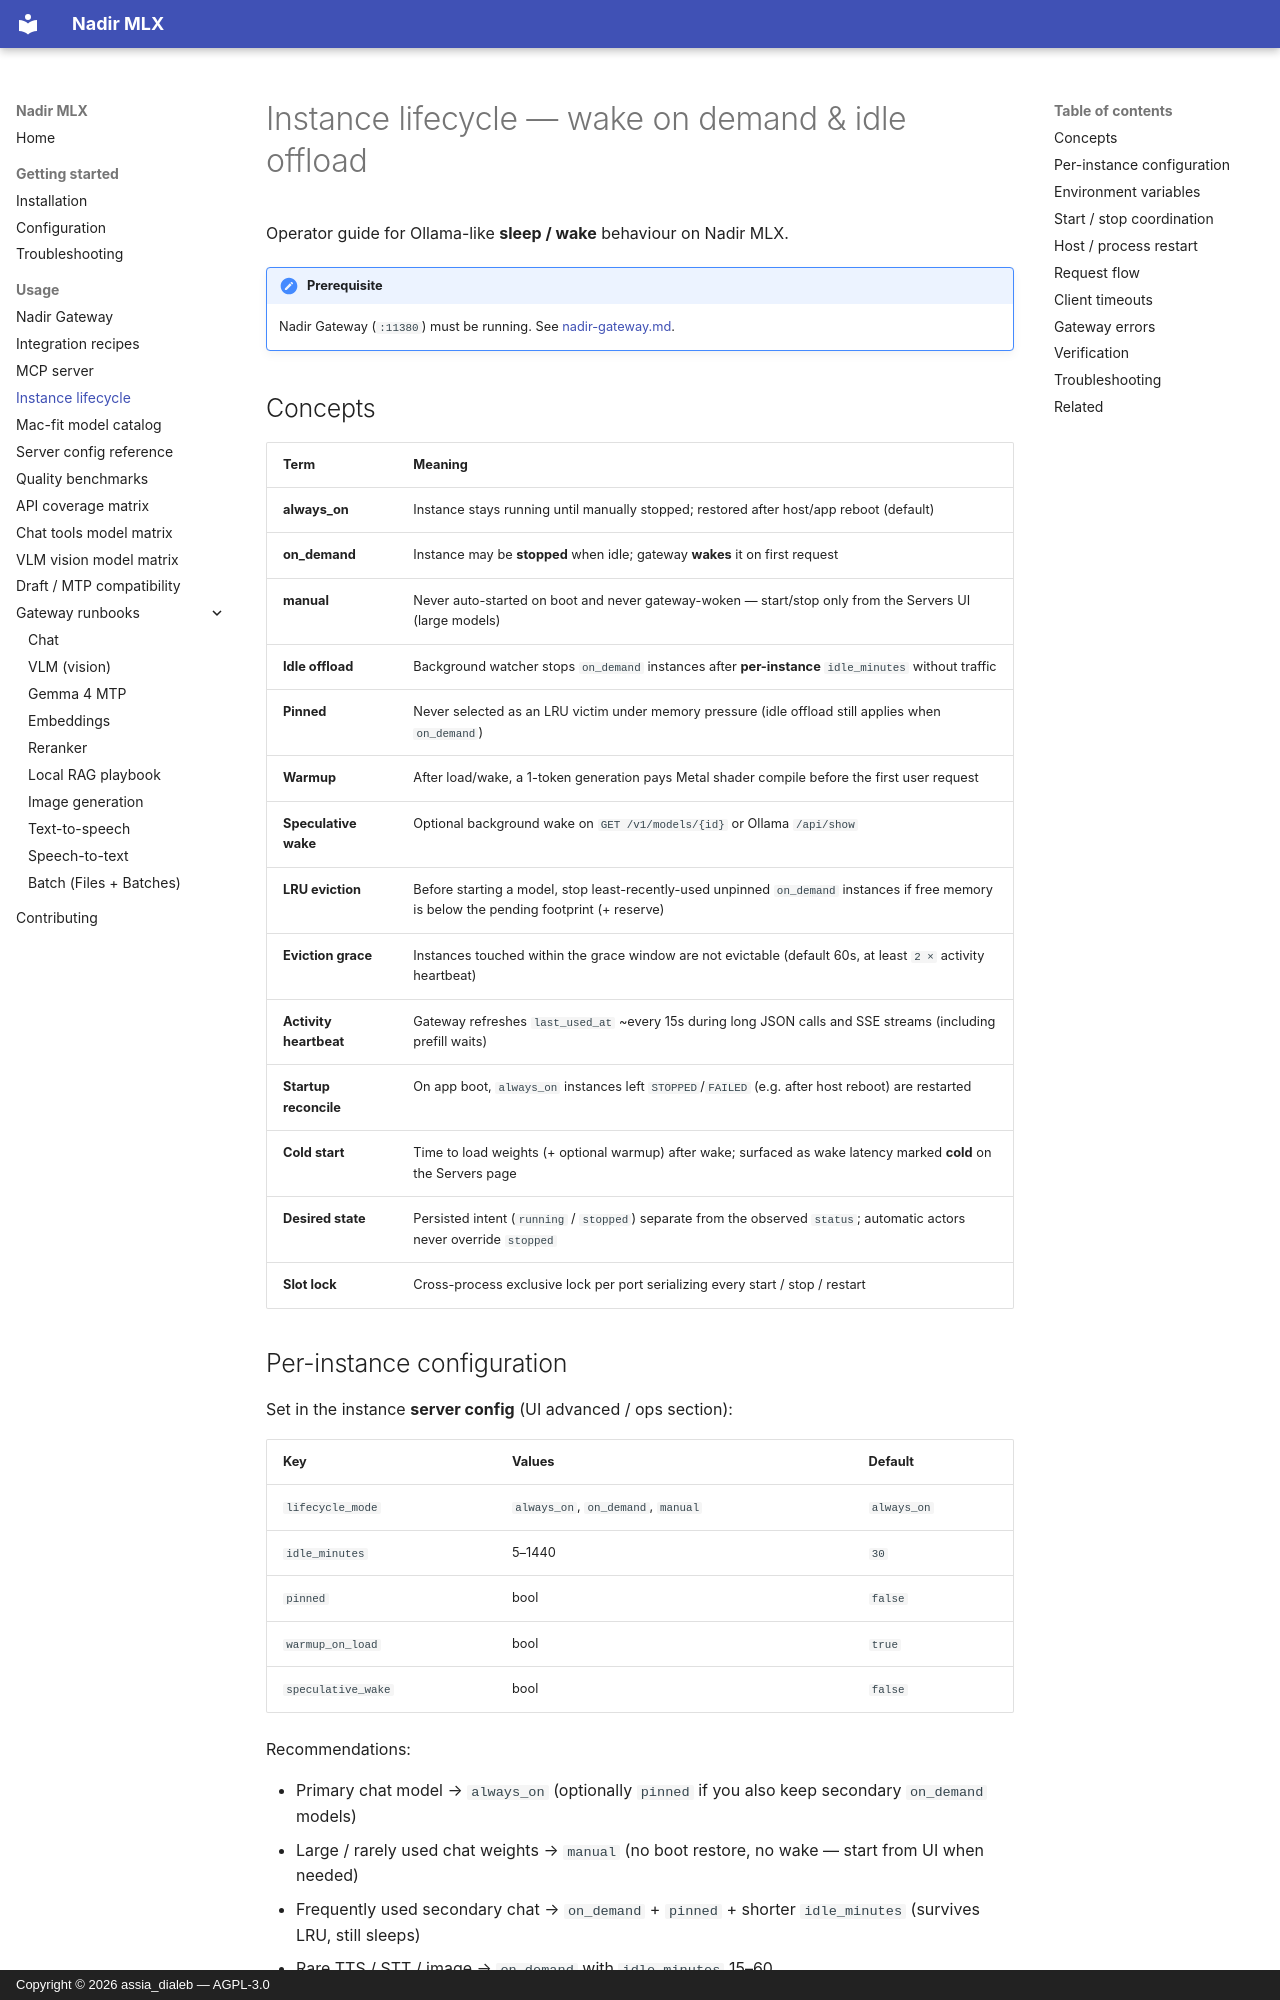

repository: assiadialeb/nadir-mlx · page: usage/instance-lifecycle.html · generator: mkdocs · copyright: Copyright © 2026 assia_dialeb — AGPL-3.0

# Instance lifecycle — wake on demand & idle offload

Operator guide for Ollama-like **sleep / wake** behaviour on Nadir MLX.

!!! note "Prerequisite"
    Nadir Gateway (`:11380`) must be running. See [nadir-gateway.md](nadir-gateway.md).

## Concepts

| Term | Meaning |
|------|---------|
| **always_on** | Instance stays running until manually stopped; restored after host/app reboot (default) |
| **on_demand** | Instance may be **stopped** when idle; gateway **wakes** it on first request |
| **manual** | Never auto-started on boot and never gateway-woken — start/stop only from the Servers UI (large models) |
| **Idle offload** | Background watcher stops `on_demand` instances after **per-instance** `idle_minutes` without traffic |
| **Pinned** | Never selected as an LRU victim under memory pressure (idle offload still applies when `on_demand`) |
| **Warmup** | After load/wake, a 1-token generation pays Metal shader compile before the first user request |
| **Speculative wake** | Optional background wake on `GET /v1/models/{id}` or Ollama `/api/show` |
| **LRU eviction** | Before starting a model, stop least-recently-used unpinned `on_demand` instances if free memory is below the pending footprint (+ reserve) |
| **Eviction grace** | Instances touched within the grace window are not evictable (default 60s, at least `2 ×` activity heartbeat) |
| **Activity heartbeat** | Gateway refreshes `last_used_at` ~every 15s during long JSON calls and SSE streams (including prefill waits) |
| **Startup reconcile** | On app boot, `always_on` instances left `STOPPED`/`FAILED` (e.g. after host reboot) are restarted |
| **Cold start** | Time to load weights (+ optional warmup) after wake; surfaced as wake latency marked **cold** on the Servers page |
| **Desired state** | Persisted intent (`running` / `stopped`) separate from the observed `status`; automatic actors never override `stopped` |
| **Slot lock** | Cross-process exclusive lock per port serializing every start / stop / restart |

## Per-instance configuration

Set in the instance **server config** (UI advanced / ops section):

| Key | Values | Default |
|-----|--------|---------|
| `lifecycle_mode` | `always_on`, `on_demand`, `manual` | `always_on` |
| `idle_minutes` | 5–1440 | `30` |
| `pinned` | bool | `false` |
| `warmup_on_load` | bool | `true` |
| `speculative_wake` | bool | `false` |

Recommendations:

- Primary chat model → `always_on` (optionally `pinned` if you also keep secondary `on_demand` models)
- Large / rarely used chat weights → `manual` (no boot restore, no wake — start from UI when needed)
- Frequently used secondary chat → `on_demand` + `pinned` + shorter `idle_minutes` (survives LRU, still sleeps)
- Rare TTS / STT / image → `on_demand` with `idle_minutes` 15–60
- Enable `speculative_wake` when clients probe `/v1/models/{id}` or Ollama `/api/show` before the first completion. Probes on a running instance do not count as activity, so clients polling model metadata never keep a model loaded
